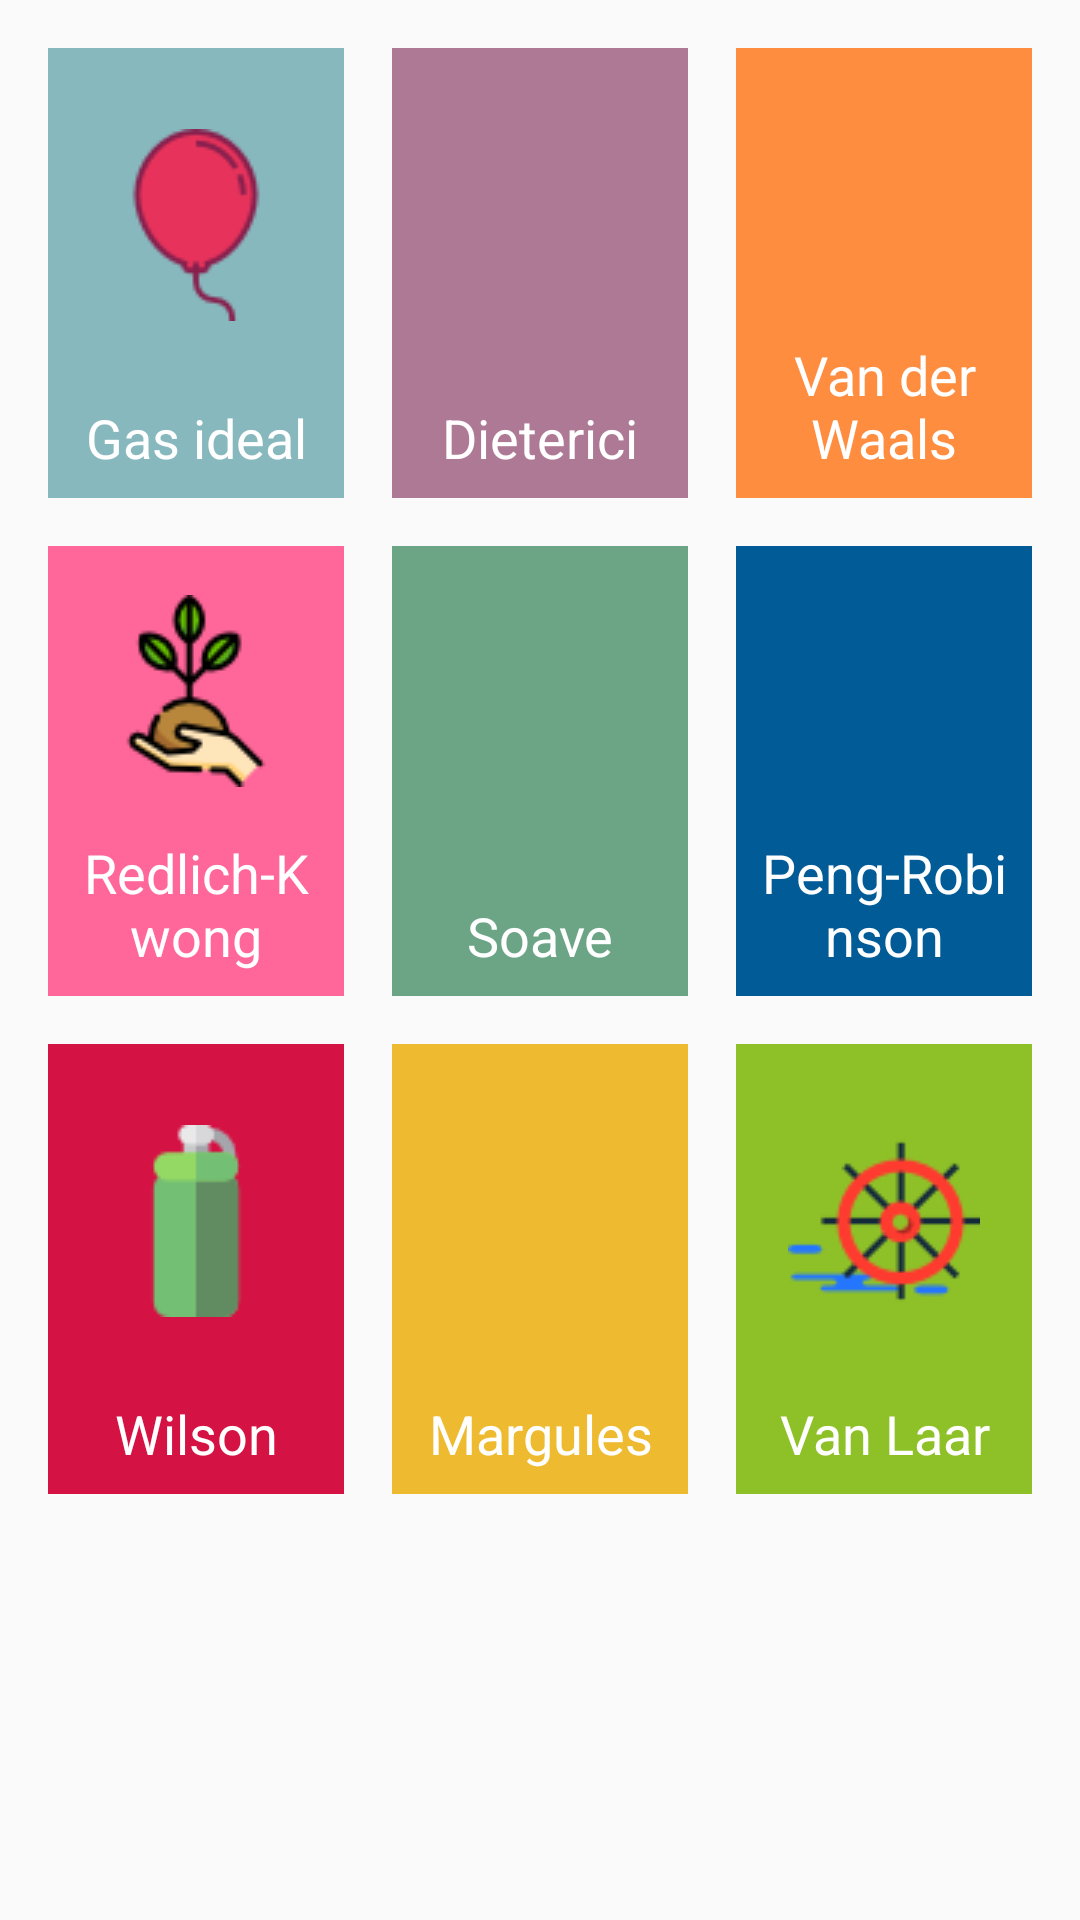

This screen was rendered from an Android layout file. Write that file and the resources it references.
<!-- AndroidManifest.xml: application theme AppTheme -->
<!-- res/layout/activity_main.xml -->
<?xml version="1.0" encoding="utf-8"?>
<ScrollView xmlns:android="http://schemas.android.com/apk/res/android"
    xmlns:tools="http://schemas.android.com/tools"
    android:layout_width="match_parent"
    android:layout_height="match_parent"
    tools:context="com.example.android.estados.MainActivity">

    

    <LinearLayout
        android:layout_width="match_parent"
        android:layout_height="match_parent"
        android:orientation="vertical">

        
        <LinearLayout
            style="@style/ButtonRowStyle">

            
            <LinearLayout
                android:id="@+id/gas_ideal_btn"
                style="@style/ButtonStyle"
                android:layout_marginRight="@dimen/sec_margin"
                android:background="@color/blue">

                <ImageView
                    style="@style/IconStyle"
                    android:src="@drawable/globo"/>

                <TextView
                    style="@style/ButtonTextStyle"
                    android:text="@string/ideal_str"/>

            </LinearLayout>

            
            <LinearLayout
                android:id="@+id/dieterici_btn"
                style="@style/ButtonStyle"
                android:layout_marginRight="@dimen/sec_margin"
                android:layout_marginLeft="@dimen/sec_margin"
                android:background="@color/violet">

                <ImageView
                    style="@style/IconStyle"
                    android:src="@drawable/bombilla"/>

                <TextView
                    style="@style/ButtonTextStyle"
                    android:text="@string/dieterici_str"/>

            </LinearLayout>

            
            <LinearLayout
                android:id="@+id/vanderwaals_btn"
                style="@style/ButtonStyle"
                android:background="@color/orange"
                android:layout_marginLeft="@dimen/sec_margin">

                <ImageView
                    style="@style/IconStyle"
                    android:src="@drawable/nube"/>

                <TextView
                    style="@style/ButtonTextStyle"
                    android:text="@string/waals_str"/>

            </LinearLayout>

        </LinearLayout>

        
        <LinearLayout
            style="@style/ButtonRowStyle">

            
            <LinearLayout
                android:id="@+id/redlich_btn"
                style="@style/ButtonStyle"
                android:layout_marginRight="@dimen/sec_margin"
                android:background="@color/pink">

                <ImageView
                    style="@style/IconStyle"
                    android:src="@drawable/brote"/>

                <TextView
                    style="@style/ButtonTextStyle"
                    android:text="@string/redlich_str"/>

            </LinearLayout>

            
            <LinearLayout
                android:id="@+id/soave_btn"
                style="@style/ButtonStyle"
                android:layout_marginRight="@dimen/sec_margin"
                android:layout_marginLeft="@dimen/sec_margin"
                android:background="@color/green">

                <ImageView
                    style="@style/IconStyle"
                    android:src="@drawable/capa"/>

                <TextView
                    style="@style/ButtonTextStyle"
                    android:text="@string/soave_str"/>

            </LinearLayout>

            
            <LinearLayout
                android:id="@+id/peng_btn"
                style="@style/ButtonStyle"
                android:background="@color/darkBlue"
                android:layout_marginLeft="@dimen/sec_margin">

                <ImageView
                    style="@style/IconStyle"
                    android:src="@drawable/madera"/>

                <TextView
                    style="@style/ButtonTextStyle"
                    android:text="@string/peng_str"/>

            </LinearLayout>

        </LinearLayout>

        
        <LinearLayout
            style="@style/ButtonRowStyle">

            
            <LinearLayout
                android:id="@+id/wilson_btn"
                style="@style/ButtonStyle"
                android:layout_marginRight="@dimen/sec_margin"
                android:background="@color/red">

                <ImageView
                    style="@style/IconStyle"
                    android:src="@drawable/agua"/>

                <TextView
                    style="@style/ButtonTextStyle"
                    android:text="@string/wilson_str"/>

            </LinearLayout>

            
            <LinearLayout
                android:id="@+id/marg_btn"
                style="@style/ButtonStyle"
                android:layout_marginRight="@dimen/sec_margin"
                android:layout_marginLeft="@dimen/sec_margin"
                android:background="@color/yellow">

                <ImageView
                    style="@style/IconStyle"
                    android:src="@drawable/regadera"/>

                <TextView
                    style="@style/ButtonTextStyle"
                    android:text="@string/marg_str"/>

            </LinearLayout>

            
            <LinearLayout
                android:id="@+id/vanlaar_btn"
                style="@style/ButtonStyle"
                android:background="@color/lightGreen"
                android:layout_marginLeft="@dimen/sec_margin">

                <ImageView
                    style="@style/IconStyle"
                    android:src="@drawable/timon"/>

                <TextView
                    style="@style/ButtonTextStyle"
                    android:text="@string/laar_str"/>

            </LinearLayout>

        </LinearLayout>

    </LinearLayout>
</ScrollView>
<!-- resources referenced by this layout -->
<resources>
  <color name="blue">#87B8BD</color>
  <color name="darkBlue">#005B96</color>
  <color name="green">#6BA586</color>
  <color name="lightGreen">#8EC127</color>
  <color name="orange">#FF8D40</color>
  <color name="pink">#FF6699</color>
  <color name="red">#D41243</color>
  <color name="violet">#AE7995</color>
  <color name="yellow">#EEBA30</color>
  <dimen name="sec_margin">8dp</dimen>
  <!-- drawable agua: png bitmap (drawable, 914 bytes) -->
  <!-- drawable brote: png bitmap (drawable, 2613 bytes) -->
  <!-- drawable globo: png bitmap (drawable, 1464 bytes) -->
  <!-- drawable timon: png bitmap (drawable, 2366 bytes) -->
  <string name="dieterici_str">Dieterici</string>
  <string name="ideal_str">Gas ideal</string>
  <string name="laar_str">Van Laar</string>
  <string name="marg_str">Margules</string>
  <string name="peng_str">Peng-Robinson</string>
  <string name="redlich_str">Redlich-Kwong</string>
  <string name="soave_str">Soave</string>
  <string name="waals_str">Van der Waals</string>
  <string name="wilson_str">Wilson</string>
  <style name="ButtonRowStyle">
          <item name="android:layout_width">match_parent</item>
          <item name="android:layout_height">wrap_content</item>
          <item name="android:orientation">horizontal</item>
          <item name="android:layout_marginTop">@dimen/std_margin</item>
          <item name="android:layout_marginLeft">@dimen/std_margin</item>
          <item name="android:layout_marginRight">@dimen/std_margin</item>
      </style>
  <style name="ButtonStyle">
          <item name="android:layout_width">0dp</item>
          <item name="android:layout_weight">1</item>
          <item name="android:layout_height">150dp</item>
          <item name="android:orientation">vertical</item>
      </style>
  <style name="ButtonTextStyle">
          <item name="android:layout_width">match_parent</item>
          <item name="android:layout_height">wrap_content</item>
          <item name="android:layout_marginBottom">@dimen/sec_margin</item>
          <item name="android:layout_marginLeft">@dimen/sec_margin</item>
          <item name="android:layout_marginRight">@dimen/sec_margin</item>
          <item name="android:gravity">center</item>
          <item name="android:textColor">@color/white</item>
          <item name="android:textSize">18sp</item>
      </style>
  <style name="IconStyle">
          <item name="android:scaleType">center</item>
          <item name="android:layout_width">match_parent</item>
          <item name="android:layout_height">0dp</item>
          <item name="android:layout_weight">1</item>
          <item name="android:layout_margin">@dimen/sec_margin</item>
      </style>
  <style name="AppTheme" parent="Theme.AppCompat.Light.DarkActionBar">
          
          <item name="colorPrimary">@color/colorPrimary</item>
          <item name="colorPrimaryDark">@color/black</item>
          <item name="colorAccent">@color/colorAccent</item>
      </style>
  <dimen name="std_margin">16dp</dimen>
  <color name="white">#FFFFFF</color>
  <color name="colorPrimary">#212121</color>
  <color name="black">#000000</color>
  <color name="colorAccent">#757575</color>
</resources>
